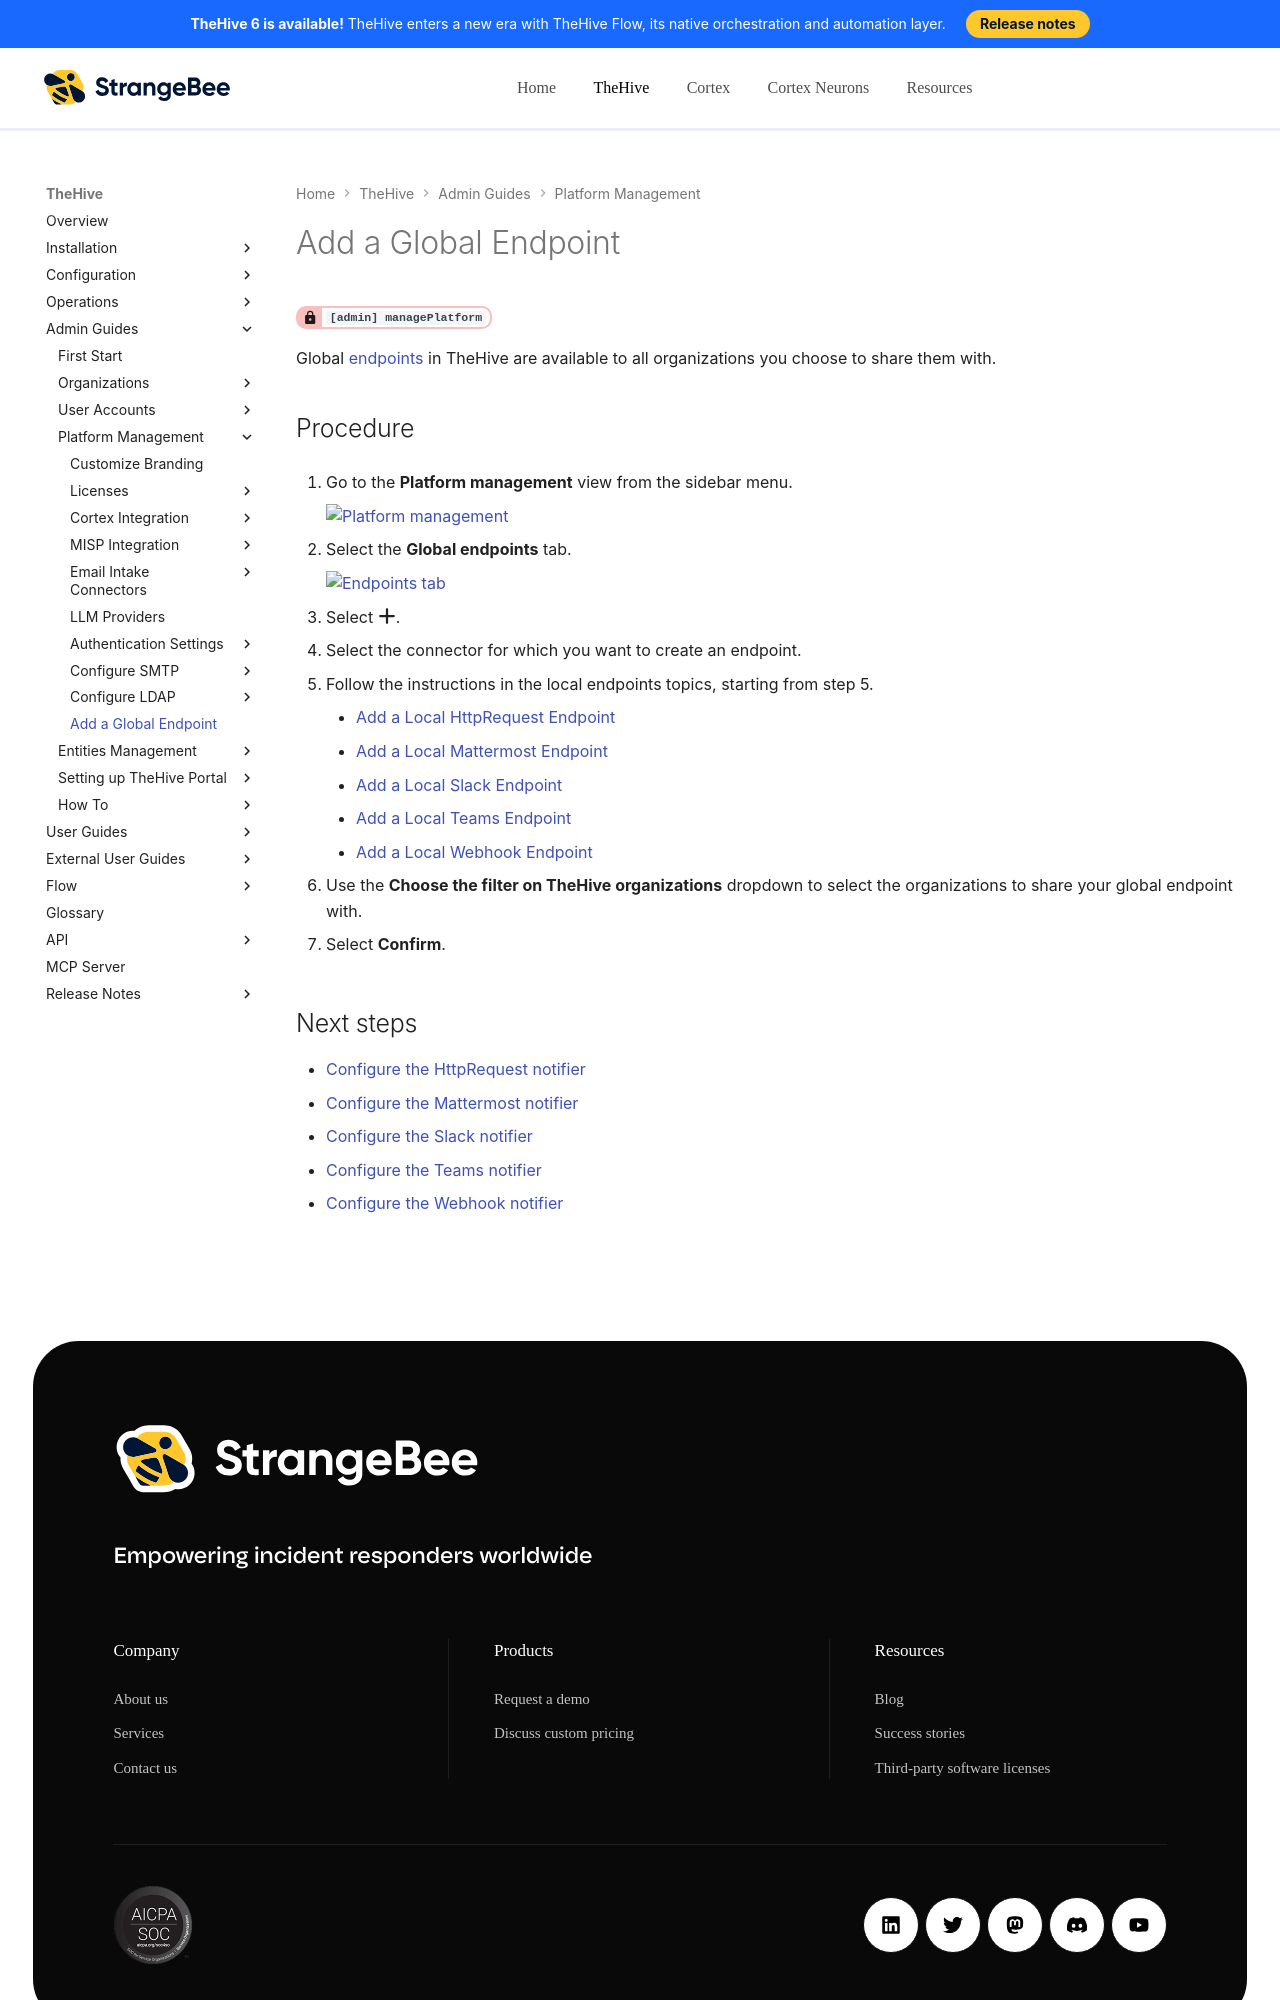

repository: StrangeBeeCorp/docs · page: thehive/administration/add-a-global-endpoint/index.html · generator: mkdocs

# Add a Global Endpoint

<!-- md:permission `[admin] managePlatform` -->

Global [endpoints](../user-guides/organization/configure-organization/manage-endpoints/about-endpoints.md) in TheHive are available to all organizations you choose to share them with.

<h2>Procedure</h2>

1. {% include-markdown "includes/platform-management-view-go-to.md" %}

2. {% include-markdown "includes/global-endpoints-tab-go-to.md" %}

3. Select :fontawesome-solid-plus:.

4. Select the connector for which you want to create an endpoint.

5. Follow the instructions in the local endpoints topics, starting from step 5.

    * [Add a Local HttpRequest Endpoint](../user-guides/organization/configure-organization/manage-endpoints/add-http-request-endpoint.md)
    * [Add a Local Mattermost Endpoint](../user-guides/organization/configure-organization/manage-endpoints/add-mattermost-endpoint.md)
    * [Add a Local Slack Endpoint](../user-guides/organization/configure-organization/manage-endpoints/add-slack-endpoint.md)
    * [Add a Local Teams Endpoint](../user-guides/organization/configure-organization/manage-endpoints/add-teams-endpoint.md)
    * [Add a Local Webhook Endpoint](../user-guides/organization/configure-organization/manage-endpoints/add-webhook-endpoint.md)

6. Use the **Choose the filter on TheHive organizations** dropdown to select the organizations to share your global endpoint with.

7. Select **Confirm**.

<h2>Next steps</h2>
